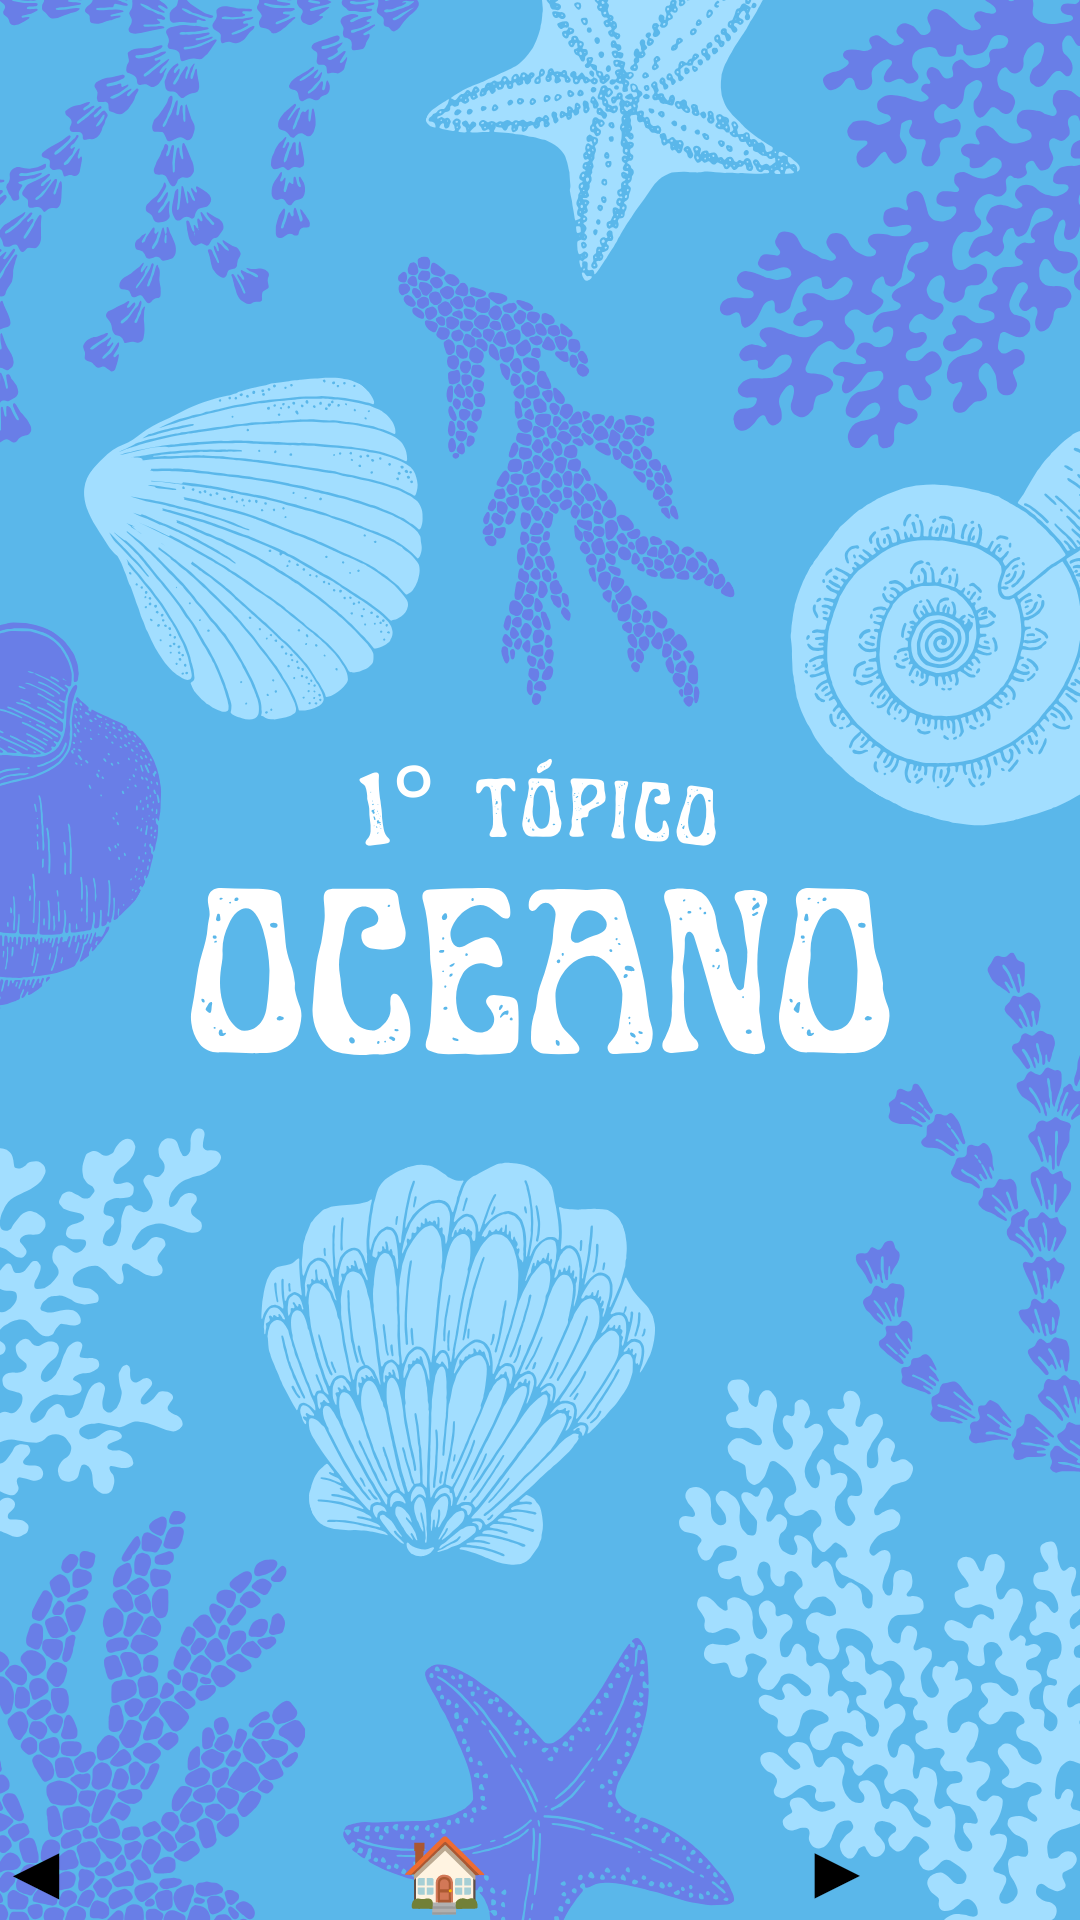

Produce the Android XML layout that renders to this screen, including the resource entries it uses.
<!-- AndroidManifest.xml: application theme Theme.AquaLife -->
<!-- res/layout/activity_layout_topico1.xml -->
<?xml version="1.0" encoding="utf-8"?>
<androidx.constraintlayout.widget.ConstraintLayout xmlns:android="http://schemas.android.com/apk/res/android"
    xmlns:app="http://schemas.android.com/apk/res-auto"
    xmlns:tools="http://schemas.android.com/tools"
    android:id="@+id/main"
    android:layout_width="match_parent"
    android:layout_height="match_parent"
    tools:context=".Topico1"
    android:background="@drawable/topico1">

    <LinearLayout
        android:layout_width="match_parent"
        android:layout_height="match_parent"
        android:orientation="vertical">

        <ScrollView
            android:layout_width="match_parent"
            android:layout_height="0dp"
            android:orientation="vertical"
            android:layout_weight="1"/>

        <LinearLayout
            android:layout_width="match_parent"
            android:layout_height="wrap_content"
            android:orientation="horizontal"
            android:gravity="center">

            <Button
                android:id="@+id/btnVoltar"
                android:layout_width="0dp"
                android:layout_height="wrap_content"
                android:layout_weight="1"
                android:backgroundTint="@color/purple"
                android:layout_marginEnd="40dp"
                android:textStyle="bold"
                android:textSize="24sp"
                android:text="@string/setaVoltar" />
            <Button
                android:id="@+id/btnHome"
                android:layout_width="0dp"
                android:backgroundTint="@color/purple"
                android:layout_height="wrap_content"
                android:layout_weight="1"
                android:textStyle="bold"
                android:textSize="24sp"
                android:text="@string/botaoHome" />
            <Button
                android:id="@+id/btnAvancar"
                android:layout_width="0dp"
                android:backgroundTint="@color/purple"
                android:layout_height="wrap_content"
                android:layout_weight="1"
                android:layout_marginStart="40dp"
                android:textStyle="bold"
                android:textSize="24sp"
                android:text="@string/setaAvancar" />
        </LinearLayout>
    </LinearLayout>
</androidx.constraintlayout.widget.ConstraintLayout>
<!-- resources referenced by this layout -->
<resources>
  <color name="purple">#6B2492</color>
  <!-- drawable topico1: png bitmap (drawable, 414997 bytes) -->
  <string name="botaoHome">🏠</string>
  <string name="setaAvancar">▶</string>
  <string name="setaVoltar">◀</string>
</resources>
